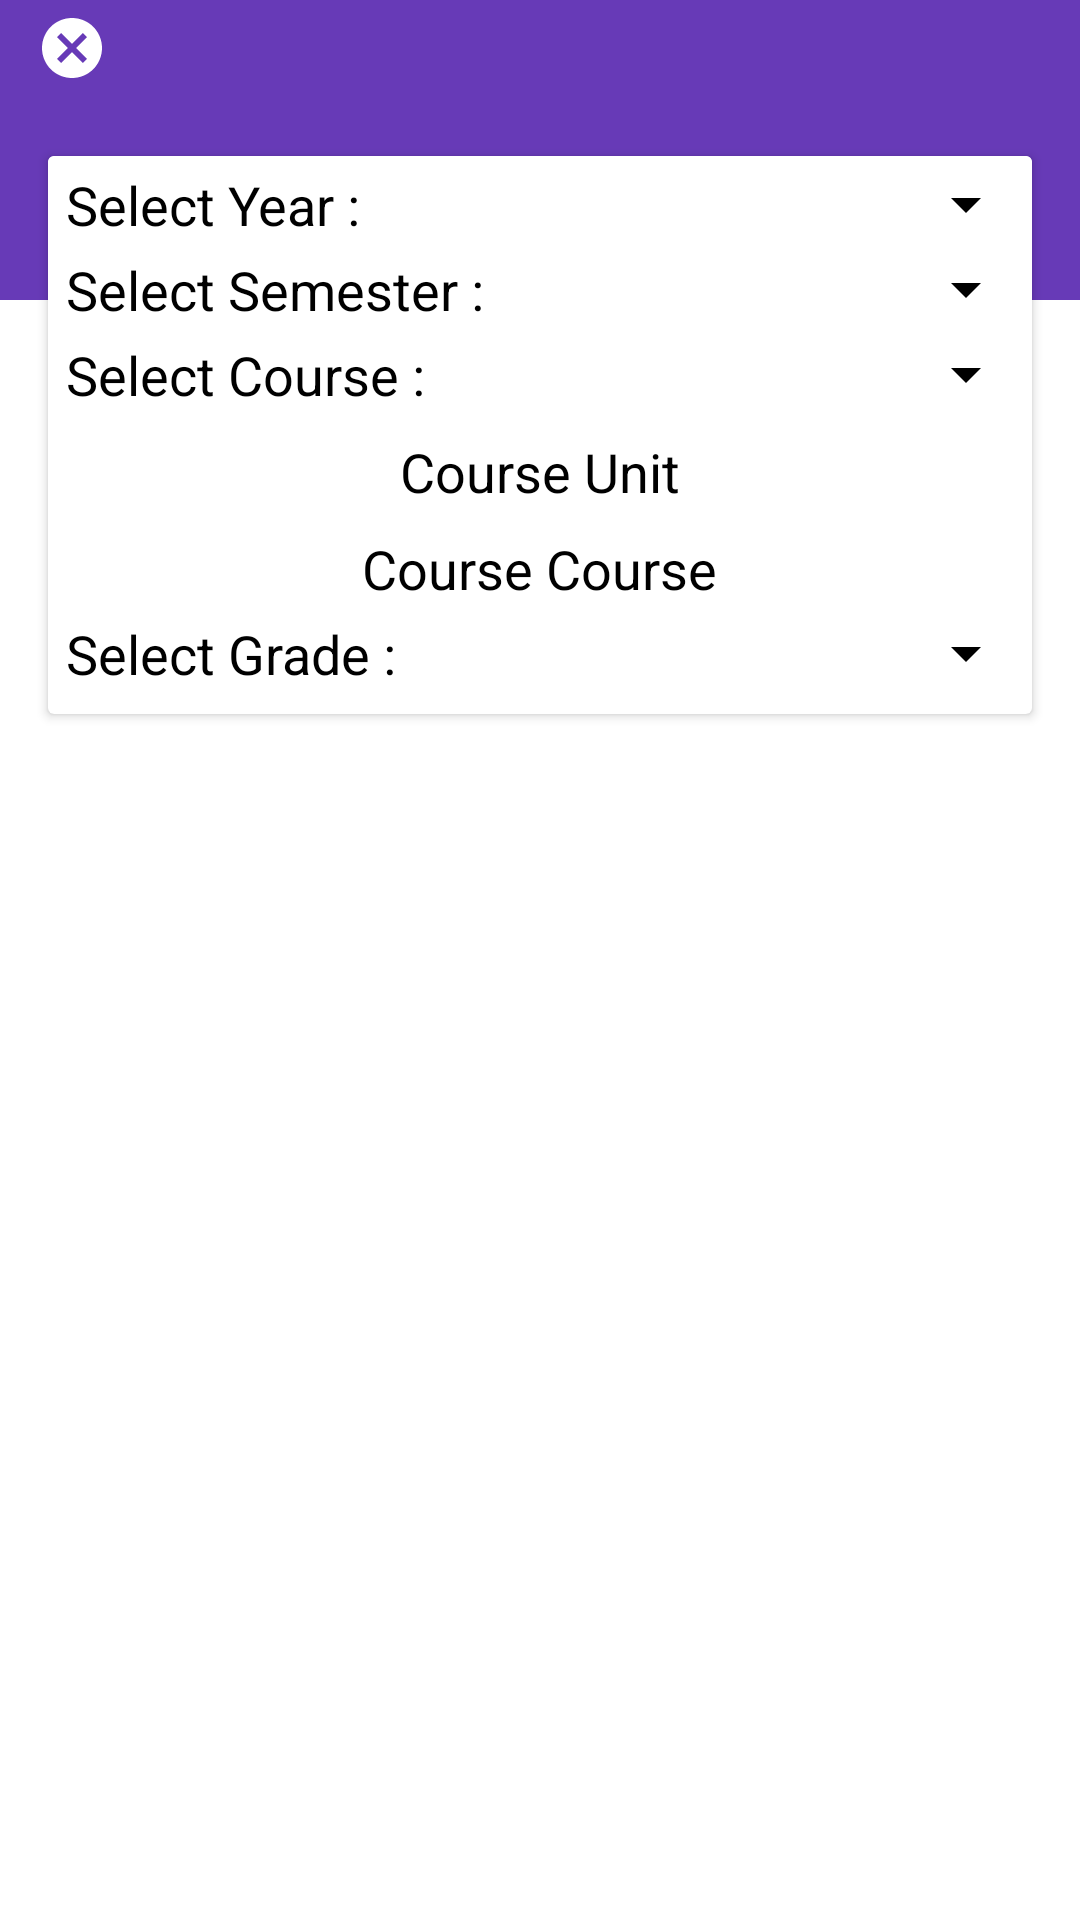

Android layout source for this screen:
<!-- AndroidManifest.xml: application theme Theme.GPACalculator -->
<!-- res/layout/each_course_form.xml -->
<?xml version="1.0" encoding="utf-8"?>
<FrameLayout
		xmlns:android="http://schemas.android.com/apk/res/android"
		xmlns:app="http://schemas.android.com/apk/res-auto"
		android:background="@color/white"
		android:layout_width="match_parent"
		android:layout_height="wrap_content">

	<View
			android:layout_width="match_parent"
			android:layout_height="100dp"
			android:background="@color/primary"/>

	<LinearLayout
			android:layout_width="match_parent"
			android:layout_height="match_parent"
			android:orientation="vertical">

		<ImageButton
				android:id="@+id/delete_form"
				android:layout_marginLeft="@dimen/twelve_dp"
				android:layout_marginTop="@dimen/four_dp"
				android:layout_width="wrap_content"
				android:layout_height="wrap_content"
				android:layout_marginStart="@dimen/twelve_dp"
				android:background="@color/primary"
				android:src="@drawable/ic_white_cancel_24"/>

		<androidx.cardview.widget.CardView
				android:layout_width="match_parent"
				android:layout_height="wrap_content"
				android:layout_marginBottom="@dimen/eight_dp"
				android:layout_marginEnd="16dp"
				android:layout_marginLeft="16dp"
				android:layout_marginRight="16dp"
				android:layout_marginStart="16dp"
				android:layout_marginTop="24dp"
				app:elevation="6dp"
				android:background="@color/white"
				android:backgroundTint="@color/white">

			<LinearLayout
					android:layout_width="match_parent"
					android:layout_height="match_parent"
					android:layout_marginBottom="@dimen/eight_dp"
					android:gravity="center"
					android:backgroundTint="@color/white"
					android:background="@color/white"
					android:orientation="vertical">

				<LinearLayout
						android:layout_width="match_parent"
						android:layout_height="wrap_content"
						android:layout_marginStart="@dimen/four_dp"
						android:layout_marginLeft="@dimen/four_dp"
						android:orientation="horizontal">
					<TextView
							android:layout_width="wrap_content"
							android:layout_height="wrap_content"
							android:layout_marginTop="4dp"
							android:text="Select Year : "
							android:textAppearance="?android:attr/textAppearanceMedium"
							android:textColor="#000"/>

					<Spinner
							android:id="@+id/year_spinner"
							android:layout_width="match_parent"
							android:layout_height="wrap_content"
							android:layout_marginTop="4dp"
							android:scrollbars="none"
							android:theme="@style/Theme.Spinner"/>
				</LinearLayout>

				<LinearLayout
						android:layout_width="match_parent"
						android:layout_height="wrap_content"
						android:layout_marginStart="@dimen/four_dp"
						android:layout_marginLeft="@dimen/four_dp"
						android:orientation="horizontal">
					<TextView
							android:layout_width="wrap_content"
							android:layout_height="wrap_content"
							android:layout_marginTop="4dp"
							android:text="Select Semester : "
							android:textAppearance="?android:attr/textAppearanceMedium"
							android:textColor="#000"/>

					<Spinner
							android:id="@+id/sem_spinner"
							android:layout_width="match_parent"
							android:layout_height="wrap_content"
							android:layout_marginTop="4dp"
							android:scrollbars="none"
							android:theme="@style/Theme.Spinner"/>

				</LinearLayout>

				<LinearLayout
						android:layout_width="match_parent"
						android:layout_height="wrap_content"
						android:layout_marginStart="@dimen/four_dp"
						android:layout_marginLeft="@dimen/four_dp"
						android:orientation="horizontal">
					<TextView
							android:layout_width="wrap_content"
							android:layout_height="wrap_content"
							android:layout_marginTop="4dp"
							android:text="Select Course : "
							android:textAppearance="?android:attr/textAppearanceMedium"
							android:textColor="#000"/>

					<Spinner
							android:id="@+id/course_spinner"
							android:layout_width="match_parent"
							android:layout_height="wrap_content"
							android:layout_marginTop="4dp"
							android:scrollbars="vertical"
							android:theme="@style/Theme.Spinner"/>

				</LinearLayout>

				<TextView
						android:id="@+id/course_unit_text_view"
						android:layout_width="wrap_content"
						android:layout_height="wrap_content"
						android:layout_marginTop="8dp"
						android:text="Course Unit"
						android:textAppearance="?android:attr/textAppearanceMedium"
						android:textColor="#000"/>

				<TextView
						android:id="@+id/course_title_text_view"
						android:layout_width="wrap_content"
						android:layout_height="wrap_content"
						android:layout_marginTop="8dp"
						android:text="Course Course"
						android:textAppearance="?android:attr/textAppearanceMedium"
						android:textColor="#000"/>
				<LinearLayout
						android:layout_width="match_parent"
						android:layout_height="wrap_content"
						android:layout_marginStart="@dimen/four_dp"
						android:layout_marginLeft="@dimen/four_dp"
						android:orientation="horizontal">
					<TextView
							android:layout_width="wrap_content"
							android:layout_height="wrap_content"
							android:layout_marginTop="4dp"
							android:text="Select Grade : "
							android:textAppearance="?android:attr/textAppearanceMedium"
							android:textColor="#000"/>

					<Spinner
							android:id="@+id/grade_spinner"
							android:layout_width="match_parent"
							android:layout_height="wrap_content"
							android:layout_marginTop="4dp"
							android:scrollbars="none"
							android:theme="@style/Theme.Spinner"/>
				</LinearLayout>


			</LinearLayout>

		</androidx.cardview.widget.CardView>

	</LinearLayout>

</FrameLayout>
<!-- resources referenced by this layout -->
<resources>
  <color name="primary">#673AB7</color>
  <color name="white">#FFFFFFFF</color>
  <dimen name="eight_dp">8dp</dimen>
  <dimen name="four_dp">4dp</dimen>
  <dimen name="twelve_dp">12dp</dimen>
  <!-- drawable ic_white_cancel_24 (drawable) -->
  <vector android:height="24dp" android:tint="#FFFFFF"
          android:viewportHeight="24" android:viewportWidth="24"
          android:width="24dp" xmlns:android="http://schemas.android.com/apk/res/android">
  	<path android:fillColor="@android:color/white"
  	      android:pathData="M12,2C6.47,2 2,6.47 2,12s4.47,10 10,10 10,-4.47 10,-10S17.53,2 12,2zM17,15.59L15.59,17 12,13.41 8.41,17 7,15.59 10.59,12 7,8.41 8.41,7 12,10.59 15.59,7 17,8.41 13.41,12 17,15.59z"/>
  </vector>
  <style name="Theme.Spinner" parent="@style/Theme.AppCompat.Light">
  		<item name="colorAccent">@color/accent</item>
  		<item name="colorPrimary">@color/primary</item>
  		<item name="colorPrimaryDark">@color/primary_dark</item>
  		<item name="android:textColorPrimary">@color/black</item>
  		<item name="android:textColorSecondary">@color/black</item>
  	</style>
  <style name="Theme.GPACalculator" parent="Theme.MaterialComponents.NoActionBar">
  		
  		<item name="colorPrimary">@color/purple_500</item>
  		<item name="colorPrimaryVariant">@color/purple_700</item>
  		<item name="colorOnPrimary">@color/white</item>
  		
  		<item name="colorSecondary">@color/teal_200</item>
  		<item name="colorSecondaryVariant">@color/teal_700</item>
  		<item name="colorOnSecondary">@color/black</item>
  		
  		<item name="android:statusBarColor" tools:targetApi="l">?attr/colorPrimaryVariant</item>
  		
  	</style>
  <color name="accent">#FF5252</color>
  <color name="primary_dark">#512DA8</color>
  <color name="black">#FF000000</color>
  <color name="purple_500">#FF6200EE</color>
  <color name="purple_700">#FF3700B3</color>
  <color name="teal_200">#FF03DAC5</color>
  <color name="teal_700">#FF018786</color>
</resources>
